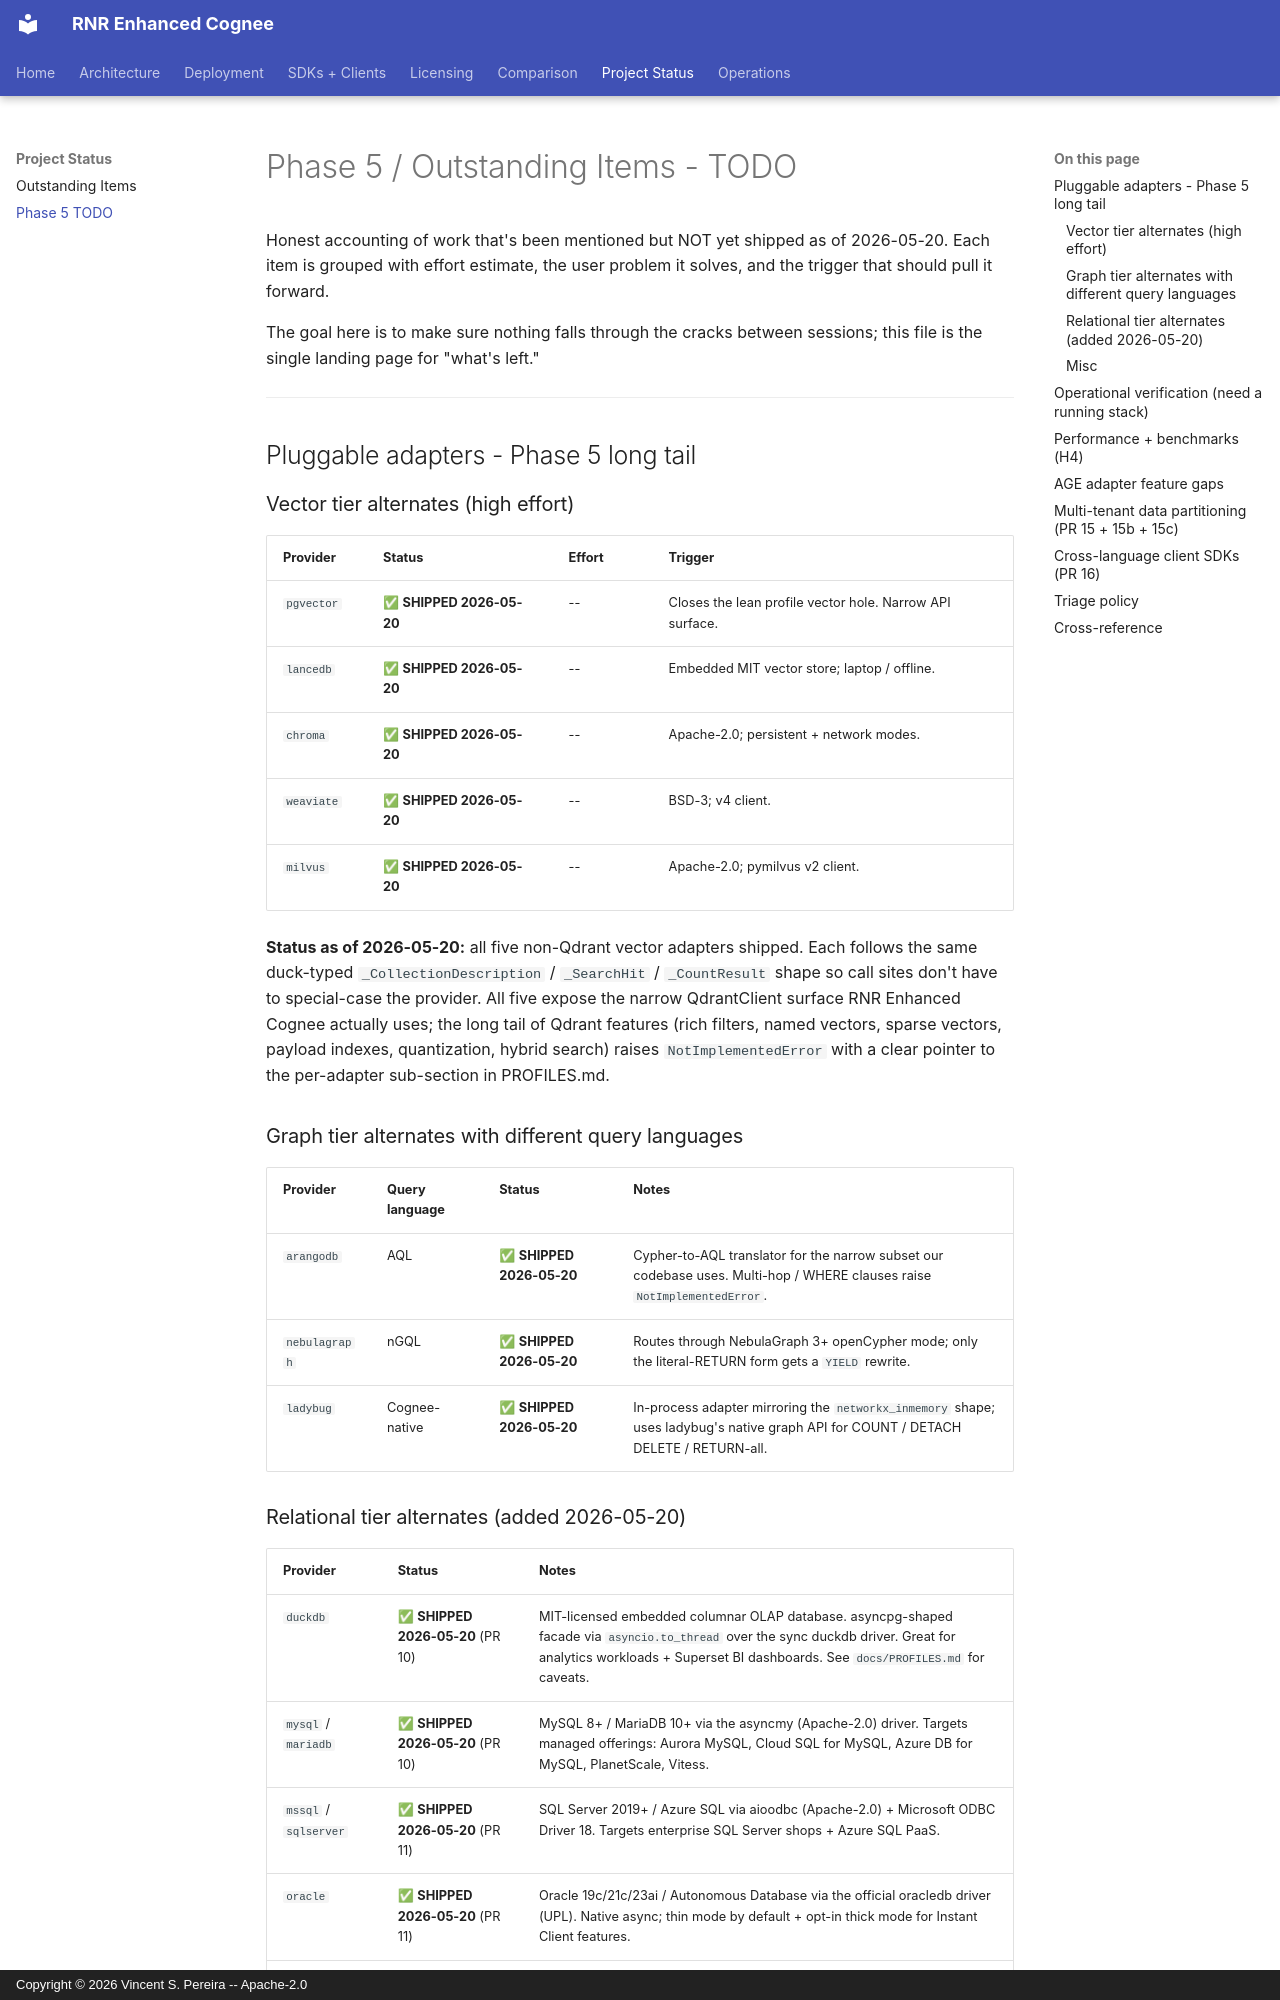

repository: vincentspereira/RNR-Enhanced-Cognee · page: PHASE5_TODO/index.html · generator: mkdocs · copyright: Copyright © 2026 Vincent S. Pereira -- Apache-2.0

# Phase 5 / Outstanding Items - TODO

Honest accounting of work that's been mentioned but NOT yet shipped as
of 2026-05-20. Each item is grouped with effort estimate, the user
problem it solves, and the trigger that should pull it forward.

The goal here is to make sure nothing falls through the cracks between
sessions; this file is the single landing page for "what's left."

---

## Pluggable adapters - Phase 5 long tail

### Vector tier alternates (high effort)

| Provider | Status | Effort | Trigger |
|---|---|---|---|
| `pgvector` | ✅ **SHIPPED 2026-05-20** | -- | Closes the lean profile vector hole. Narrow API surface. |
| `lancedb` | ✅ **SHIPPED 2026-05-20** | -- | Embedded MIT vector store; laptop / offline. |
| `chroma` | ✅ **SHIPPED 2026-05-20** | -- | Apache-2.0; persistent + network modes. |
| `weaviate` | ✅ **SHIPPED 2026-05-20** | -- | BSD-3; v4 client. |
| `milvus` | ✅ **SHIPPED 2026-05-20** | -- | Apache-2.0; pymilvus v2 client. |

**Status as of 2026-05-20:** all five non-Qdrant vector adapters
shipped. Each follows the same duck-typed `_CollectionDescription` /
`_SearchHit` / `_CountResult` shape so call sites don't have to
special-case the provider. All five expose the narrow QdrantClient
surface RNR Enhanced Cognee actually uses; the long tail of Qdrant
features (rich filters, named vectors, sparse vectors, payload
indexes, quantization, hybrid search) raises `NotImplementedError`
with a clear pointer to the per-adapter sub-section in PROFILES.md.

### Graph tier alternates with different query languages

| Provider | Query language | Status | Notes |
|---|---|---|---|
| `arangodb` | AQL | ✅ **SHIPPED 2026-05-20** | Cypher-to-AQL translator for the narrow subset our codebase uses. Multi-hop / WHERE clauses raise `NotImplementedError`. |
| `nebulagraph` | nGQL | ✅ **SHIPPED 2026-05-20** | Routes through NebulaGraph 3+ openCypher mode; only the literal-RETURN form gets a `YIELD` rewrite. |
| `ladybug` | Cognee-native | ✅ **SHIPPED 2026-05-20** | In-process adapter mirroring the `networkx_inmemory` shape; uses ladybug's native graph API for COUNT / DETACH DELETE / RETURN-all. |
